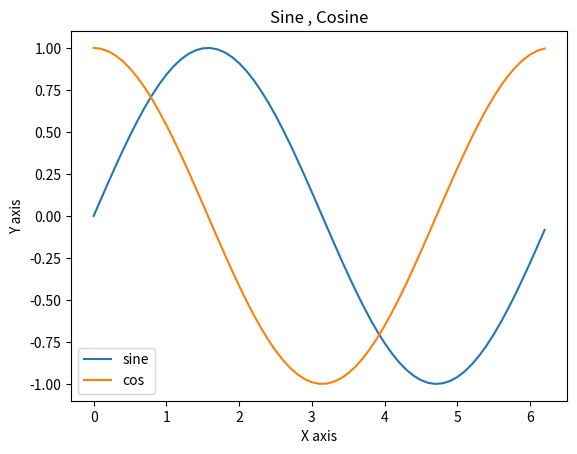

Write the Python code that produced this figure.
xs=[3, 1, 2]
print(xs, xs[2])
xs.append('foo')
print(xs)

#List
nums=list(range(5))
print(nums)
print(nums[2:4])
print(nums[2:])
print(nums[:2])
print(nums[:])
print(nums)
print(nums[:-1])
nums[5:6]=[12, 40000]
print(nums)

sqrs=[]
for i in nums:
    sqrs.append(i**2)
print(sqrs)
news=[i*2 for i in nums]
print(news)
nns=[i*3 for i in nums if i%2==0]
print(nns)

#Dictionary
d={'one': 1, 'two':2, 'three':3}
print(d)
print(d['one'])
d['ors']=4
print(d)
for objs in d:
    print(objs)
    
#Create array by numpy library
import numpy as np
a=np.array([1, 2, 3])
print(a.shape)
print(type(a))
b=np.array([[1, 2, 3],[4,5,6]])
print(b)
print(b.shape)
b[1,2]=67
print(b)
c=np.zeros(5)
print(c, c.shape)
d=np.full((2,4), 30)
print(d, d.shape)
e=np.random.random((4,2))
print(e, e.shape)
a3=np.array([[[1, 2, 3],[4,5,6]], [[10, 20, 30],[40,50,60]]])
print(a3, a3.shape)

#create subarray by Slicing
print("------ Slicing => view -----------")
a1=np.array([[1,2,3,4],[5,6,7,8],[9,10,11,12]])
print(a1, a1.shape)
b=a1[:2, 1:3]
print(b, b.shape)
b[0,0]=34
print(a1)

#Row Slicing
r1=a1[1,:]
r2=a1[1:2, :]
print("r1:",r1, r1.shape)
print("r2:", r2, r2.shape)
r1[1]=18
print("a1:", a1)
r2[0,1]=22;
print("a1:", a1)

#column slicing
c1=a1[:, 2]
c2=a1[:,2:3]
print("c1:", c1, c1.shape)
print("c2:", c2, c2.shape)
print("------ integer indexing ----------")
#create rank 1 array directly from another array by integer indexing
p1=a1[[0,1,2],[0,1,0]]
print("p1:", p1, p1.shape)
p1[0]=99
print("a1 after man:", a1)
#create list from array
p2=[a1[0,0],a1[1,1]]
print("List p2:",p2)

#create rank 1 array by integer indexing
p3=np.array([a1[0,0],a1[1,1]])
print("p3:", p3, p3.shape)

#create rank 2 array by integer indexing
p4=np.array([[a1[0,0],a1[1,1]],[a1[0,0],a1[1,1]]])
print("p4:", p4, p4.shape)
#important point: Slicing=>view , Integer indexing=>New array
#Create another array by indices
a=np.array([[1,2,3],[4,5,6],[7,8,9],[10,11,12]])
print("a:", a, a.shape)
b=np.array([0,2,0,1]) # indices array
print("b:", b, b.shape)
c=np.array([a[0,2], a[2,0]])
print("c:", c, c.shape, type(c))
# direct integer indexing
d=a[np.arange(4), b] # ****** good example
print("d:", d, d.shape, type(d))
e=a[np.arange(2), np.arange(1)]
print("e:", e, e.shape, type(e))
f=a[[0,1], [0]] # equal to e
print("f:", f, f.shape, type(e))
g=a[[0,1,0,2],[0,0,2,2]]
print("g:", g, g.shape)
#manipulating
a[np.arange(4), b] += 10
print ("a:", a)
g[0]+=1
print("g:", g)
print("a after manipulate g:", a)
print("----------- test manipulation ------------")
s=np.array([[1,2,3],[4,5,6]])
print("S:", s, s.shape)
s1=s[:1, 0:3] # slicing
print("s1:", s1, s1.shape)
s1[0, 1]=90 # slice manipulate effects main array
print("s:", s)
s2=np.array(s[[0,1],[1,2]])      
print("s2:", s2, s2.shape)
s3=s[[0,0,0],[0,1,2]]
print("s3:", s3, s3.shape)
s4=np.array([s[[0,0,0],np.arange(3)],s[[1,1,1],np.arange(3)]])
print("s4:", s4, s4.shape)
s5=np.array([s[np.array(np.zeros(3), dtype=np.int32),np.arange(3)],s[[1,1,1],np.arange(3)]])
print("s5:", s5, s5.shape)

print("------------ Boolean indexing --------------")
a=np.array([[1,2,3,4],[5,6,7,8],[9,10,11,12]])
boolindex= a>2
print("index a>2:", boolindex)
b=a[a>2]
print("b=a[a>2]:", b)

print("--------- array math -------------")
x=np.array([[1,2],[3,4]], dtype=np.int32)
y=np.array([[5,6],[7,8]], dtype=np.int32)
print("x:",x,"\ny:", y)
sumxy=x+y
print("x+y: ",sumxy)
divxy=x/y
print("x/y:", divxy)
print("sqrt(x):", np.sqrt(x))
v=np.array([9,10])
print("v:", v)
q1=v.dot(x)
print("v.dot(x):", q1)
q2=x.dot(v)
print("x.dot(v):", q2)
q3=np.dot(x,y)
print("dot(x,y):", q3)
sumallx=np.sum(x)
print("sumall x:", sumallx, sumallx.shape)
sumcolx=np.sum(x, axis=0)
print("sum column x:", sumcolx, sumcolx.shape)
sumrowx=np.sum(x, axis=1)
print("sum row x:", sumrowx, sumrowx.shape)
# ---- transpose -----
xt=x.T
print("transpose (x):", xt)
#----- broadcasting ------
v=np.array([30, 40])
for i in range(2):
    x[i, :] += v
print("x ", x)
y+=v
print("y ", y)
#---- reshape -----
r1=x.reshape(4,1)
print("r1 ", r1)
r2=x.reshape(1,4)
print("r2 ", r2)

print("------------ matplotlib --------------------")
import matplotlib.pyplot as plt
x=np.arange(0, 2*np.pi, 0.1)
y=np.sin(x)
plt.plot(x,y)
#plt.show()
y_cos=np.cos(x)
plt.plot(x, y_cos)
plt.xlabel("X axis")
plt.ylabel("Y axis")
plt.title("Sine , Cosine")
plt.legend(["sine", "cos"])
plt.show
